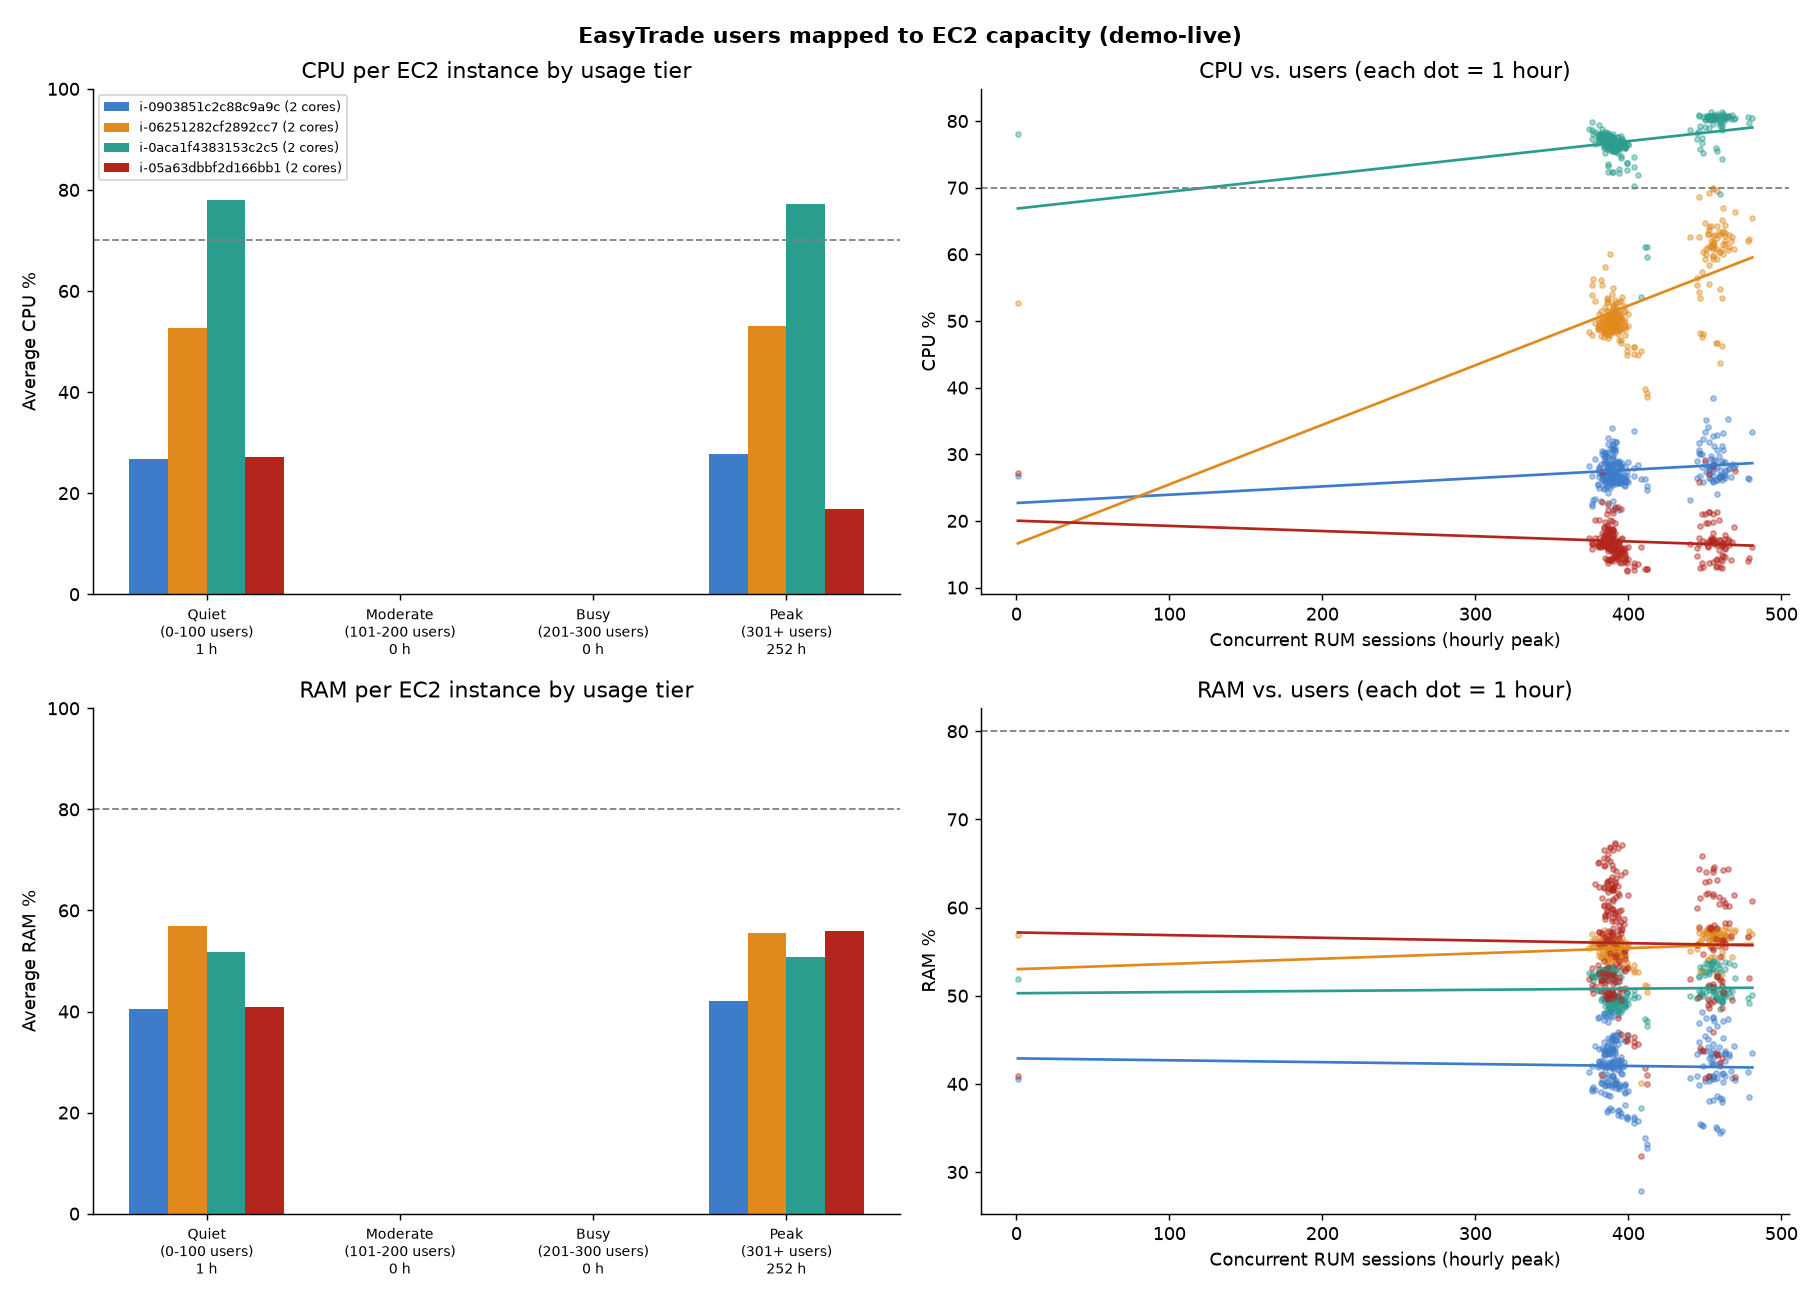

Values plotted in this chart, from the file beside it:
metric, tier, hours, i-0903851c2c88c9a9c, i-06251282cf2892cc7, i-0aca1f4383153c2c5, i-05a63dbbf2d166bb1
CPU, Quiet (0-100 users), 1, 26.8, 52.7, 78.1, 27.2
CPU, Moderate (101-200 users), 0, , , , 
CPU, Busy (201-300 users), 0, , , , 
CPU, Peak (301+ users), 252, 27.8, 53.1, 77.2, 16.8
RAM, Quiet (0-100 users), 1, 40.6, 56.8, 51.8, 40.9
RAM, Moderate (101-200 users), 0, , , , 
RAM, Busy (201-300 users), 0, , , , 
RAM, Peak (301+ users), 252, 42.0, 55.4, 50.8, 56.0
